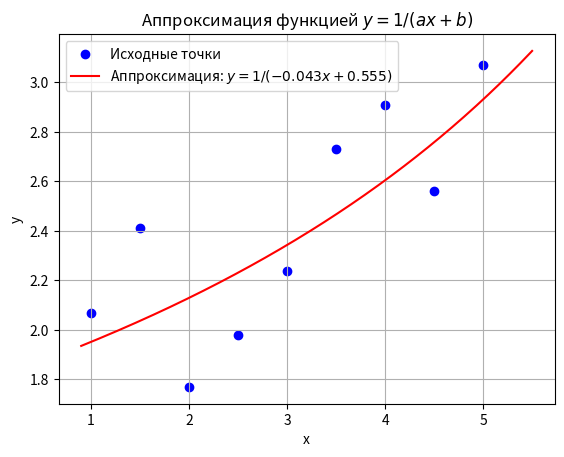

Reproduce this figure in Python.
import math
import matplotlib.pyplot as plt
import numpy as np

def linear_regression(x, y):
    """Выполняет линейную регрессию y = a*x + b и возвращает a, b"""
    N = len(x)
    sum_x = sum(x)
    sum_y = sum(y)
    sum_x2 = sum(xi ** 2 for xi in x)
    sum_xy = sum(xi * yi for xi, yi in zip(x, y))

    denominator = N * sum_x2 - sum_x ** 2
    a = (N * sum_xy - sum_x * sum_y) / denominator
    b = (sum_y * sum_x2 - sum_x * sum_xy) / denominator

    return a, b

def get_scu(a, b, x, y):
    """Вычисляет сумму квадратов отклонений (СКУ)"""
    scu_elements = [(1 / (a * xi + b) - yi) ** 2 for xi, yi in zip(x, y)]
    return sum(scu_elements)

def get_sco(scu, N):
    """Вычисляет среднюю ошибку аппроксимации (СКО)"""
    return math.sqrt(scu / N)

def plot_result(x, y, a, b):
    """Строит график исходных данных и аппроксимации"""
    x_plot = np.linspace(min(x) * 0.9, max(x) * 1.1, 300)
    y_plot = 1 / (a * x_plot + b)

    plt.scatter(x, y, color='blue', label='Исходные точки')
    plt.plot(x_plot, y_plot, color='red', label=f'Аппроксимация: $y = 1/({a:.3f}x + {b:.3f})$')
    plt.xlabel('x')
    plt.ylabel('y')
    plt.title('Аппроксимация функцией $y = 1/(a x + b)$')
    plt.legend()
    plt.grid(True)
    plt.show()

def main():
    # Исходные данные
    x = [1, 1.5, 2, 2.5, 3, 3.5, 4, 4.5, 5]
    y = [2.07, 2.41, 1.77, 1.98, 2.24, 2.73, 2.91, 2.56, 3.07]

    # Линеаризация: преобразуем y -> 1/y
    y_transformed = [1 / yi for yi in y]

    # Находим коэффициенты a и b для 1/y = a*x + b
    a, b = linear_regression(x, y_transformed)

    print(f"Коэффициенты: a = {a:.6f}, b = {b:.6f}")
    print(f"Итоговая функция: y = 1 / ({a:.3f} * x + {b:.3f})")

    scu = get_scu(a, b, x, y)
    sco = get_sco(scu, len(x))
    print(f"Средняя квадратическая ошибка (СКО): {sco:.6f}")
    plot_result(x, y, a, b)

if __name__ == "__main__":
    main()